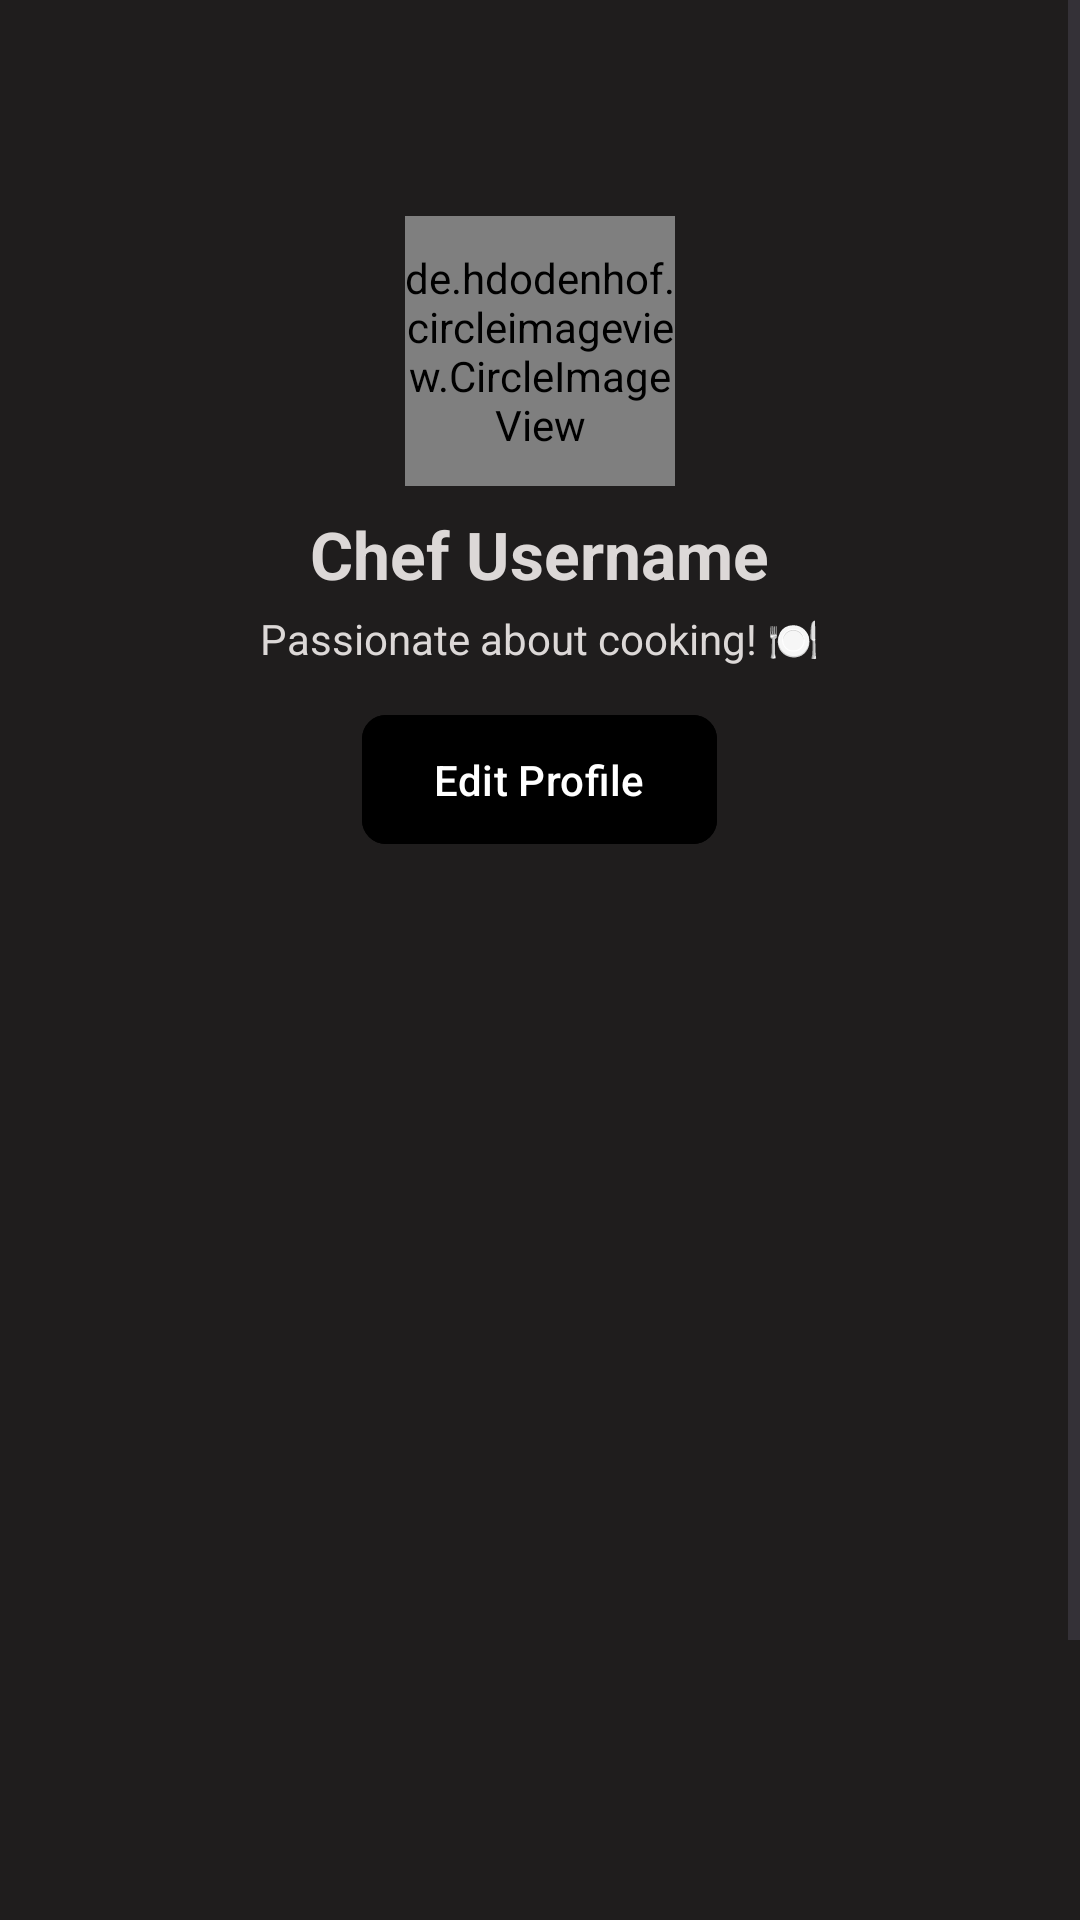

Here is an Android app screen rendered from its layout file. Give the layout XML and the strings, colors and styles it references.
<!-- AndroidManifest.xml: application theme Theme.FoodPal -->
<!-- res/layout/fragment_profile_nav_.xml -->
<?xml version="1.0" encoding="utf-8"?>
<ScrollView xmlns:android="http://schemas.android.com/apk/res/android"
    android:layout_width="match_parent"
    android:layout_height="match_parent"
    xmlns:app="http://schemas.android.com/apk/res-auto"
    android:background="#1F1D1D">

    <LinearLayout
        android:layout_width="match_parent"
        android:layout_height="wrap_content"
        android:orientation="vertical"
        android:padding="16dp">

        
        <ImageButton
            android:id="@+id/settings"
            android:layout_width="40dp"
            android:layout_height="40dp"
            android:layout_gravity="end"
            android:background="?attr/selectableItemBackgroundBorderless"
            android:src="@drawable/icon" />

        <de.hdodenhof.circleimageview.CircleImageView
            android:id="@+id/profileImage"
            android:layout_width="90dp"
            android:layout_height="90dp"
            android:layout_gravity="center_horizontal"
            android:layout_marginTop="16dp"
            android:src="@drawable/profile_pic" />

        <TextView
            android:id="@+id/username"
            android:layout_width="wrap_content"
            android:layout_height="wrap_content"
            android:layout_gravity="center_horizontal"
            android:layout_marginTop="8dp"
            android:text="Chef Username"
            android:textColor="#DCD8D7"
            android:textSize="22sp"
            android:textStyle="bold" />

        <TextView
            android:id="@+id/bio"
            android:layout_width="wrap_content"
            android:layout_height="wrap_content"
            android:layout_gravity="center_horizontal"
            android:layout_marginTop="4dp"
            android:text="Passionate about cooking! 🍽️"
            android:textColor="#DCD8D7"
            android:textSize="14sp" />

        <Button
            android:id="@+id/editProfileBtn"
            android:layout_width="wrap_content"
            android:layout_height="wrap_content"
            android:layout_gravity="center_horizontal"
            android:layout_marginTop="12dp"
            android:backgroundTint="@color/black"
            android:text="Edit Profile"
            android:textColor="@android:color/white"
            android:textSize="14sp" />

        
        <com.google.android.material.tabs.TabLayout
            android:id="@+id/tabs"
            android:layout_width="match_parent"
            android:layout_height="wrap_content"
            android:background="#1F1D1D"
            app:tabSelectedTextColor="#FFFFFF"
            app:tabTextColor="#A0A0A0"/>

        <androidx.viewpager2.widget.ViewPager2
            android:id="@+id/viewPager"
            android:layout_width="match_parent"
            android:layout_height="400dp" />


    </LinearLayout>
</ScrollView>
<!-- resources referenced by this layout -->
<resources>
  <color name="black">#FF000000</color>
  <style name="Theme.FoodPal" parent="Base.Theme.FoodPal" />
  <color name="primary_color">#FF6200EE</color>
  <color name="primary_variant">#FF3700B3</color>
  <color name="secondary_color">#FF03DAC5</color>
  <color name="secondary_variant">#FF018786</color>
  <color name="background_color">#FFF5F5F5</color>
  <color name="surface_color">#FFFFFFFF</color>
  <color name="error_color">#FFB00020</color>
  <color name="white">#FFFFFFFF</color>
  <color name="text_primary">#DE000000</color>
  <color name="status_bar">#FF3700B3</color>
  <color name="navigation_bar">#FF3700B3</color>
  <style name="TextAppearance.FoodPal.Headline1" parent="TextAppearance.Material3.HeadlineLarge">
          <item name="android:textSize">32sp</item>
          <item name="android:textColor">@color/text_primary</item>
          <item name="android:fontFamily">sans-serif-medium</item>
      </style>
  <style name="TextAppearance.FoodPal.Headline2" parent="TextAppearance.Material3.HeadlineMedium">
          <item name="android:textSize">24sp</item>
          <item name="android:textColor">@color/text_primary</item>
          <item name="android:fontFamily">sans-serif-medium</item>
      </style>
  <style name="TextAppearance.FoodPal.Body1" parent="TextAppearance.Material3.BodyLarge">
          <item name="android:textSize">16sp</item>
          <item name="android:textColor">@color/text_primary</item>
          <item name="android:fontFamily">sans-serif</item>
      </style>
  <style name="TextAppearance.FoodPal.Body2" parent="TextAppearance.Material3.BodyMedium">
          <item name="android:textSize">14sp</item>
          <item name="android:textColor">@color/text_secondary</item>
          <item name="android:fontFamily">sans-serif</item>
      </style>
  <style name="Widget.FoodPal.Button" parent="Widget.Material3.Button">
          <item name="android:textSize">16sp</item>
          <item name="android:textAllCaps">false</item>
          <item name="android:paddingStart">24dp</item>
          <item name="android:paddingEnd">24dp</item>
          <item name="android:paddingTop">12dp</item>
          <item name="android:paddingBottom">12dp</item>
          <item name="cornerRadius">8dp</item>
      </style>
  <style name="Widget.FoodPal.Button.TextButton" parent="Widget.Material3.Button.TextButton">
          <item name="android:textSize">14sp</item>
          <item name="android:textAllCaps">false</item>
          <item name="android:textColor">@color/text_secondary</item>
      </style>
  <style name="Widget.FoodPal.CardView" parent="Widget.Material3.CardView.Elevated">
          <item name="cardBackgroundColor">@color/card_background</item>
          <item name="cardCornerRadius">8dp</item>
          <item name="cardElevation">2dp</item>
          <item name="contentPadding">16dp</item>
      </style>
  <style name="Widget.FoodPal.BottomNavigation" parent="Widget.Material3.BottomNavigationView">
          <item name="itemIconTint">@color/bottom_nav_item_color</item>
          <item name="itemTextColor">@color/bottom_nav_item_color</item>
          <item name="itemRippleColor">@color/ripple_color</item>
          <item name="itemActiveIndicatorStyle">@style/App.Custom.Indicator</item>
      </style>
  <style name="Widget.FoodPal.ProgressBar" parent="Widget.Material3.CircularProgressIndicator">
          <item name="indicatorColor">@color/primary_color</item>
          <item name="trackColor">@color/ripple_color</item>
      </style>
  <color name="text_secondary">#99000000</color>
  <color name="input_stroke">#1F000000</color>
  <color name="input_background">#0D000000</color>
  <color name="text_hint">#61000000</color>
  <color name="card_background">#FFFFFFFF</color>
  <color name="bottom_nav_item_color">@color/primary_color</color>
  <color name="ripple_color">#1F000000</color>
  <style name="App.Custom.Indicator" parent="Widget.Material3.BottomNavigationView.ActiveIndicator">
          <item name="android:color">@color/primary_color</item>
      </style>
</resources>
